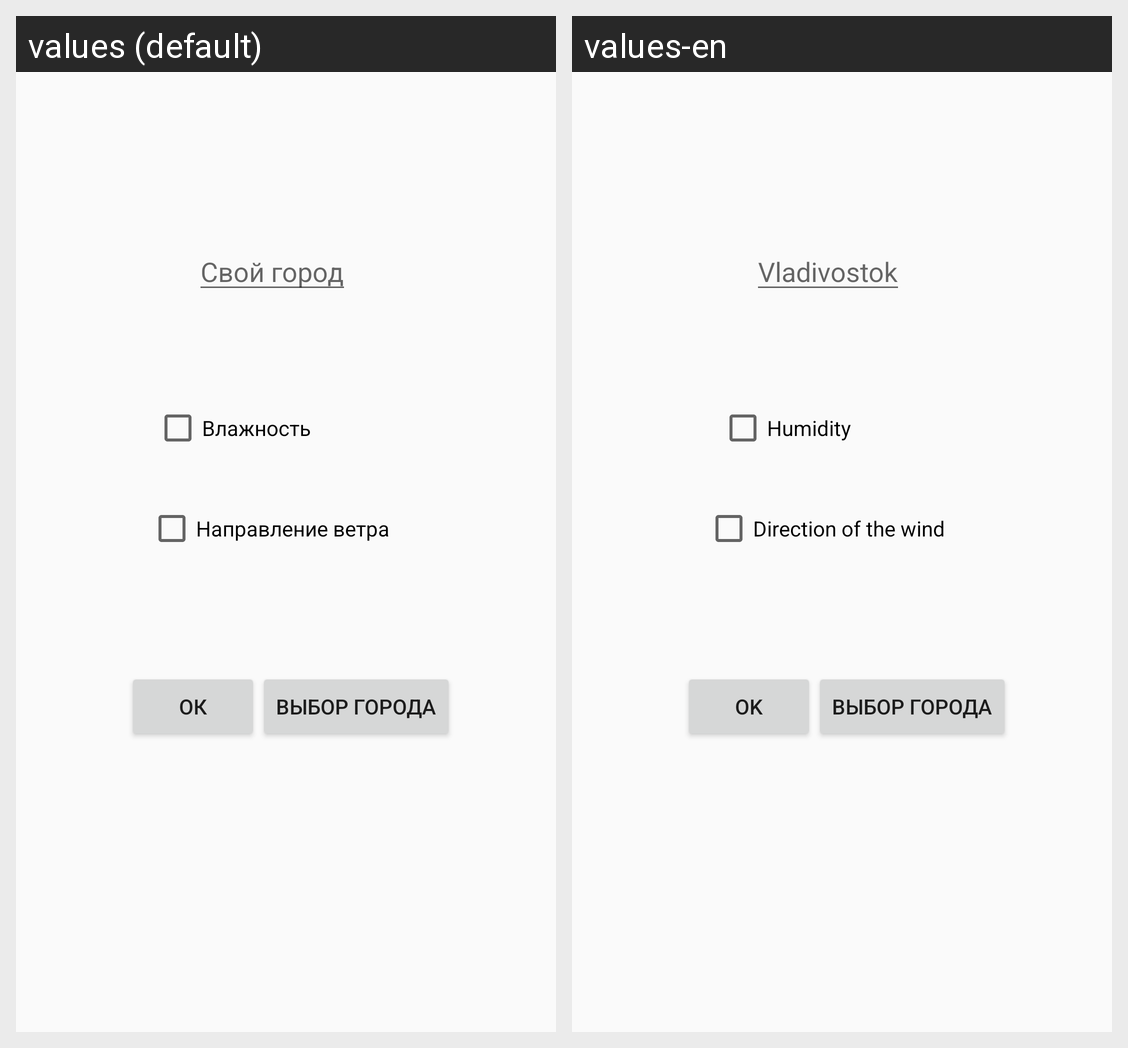

Locale-by-locale string values for the Android screen shown in this grid:
Android screen res/layout/settings_fragment.xml rendered under 2 locales, left to right: values (default), values-en. Device: Nexus 5 (rendered at 1080×1920; each locale shown at half size, 540×960, under a caption strip naming it); theme AppTheme.
Strings drawn on this screen, with the default value and each locale's value (text and hints the layout hard-codes, and strings that could not be matched under every locale, appear in the picture but are not listed):

city
  values: Свой город
  values-en: Vladivostok

button_ok
  values: ОК
  values-en: OK

cities_list
  values: Выбор города
  values-en: Выбор города  [not translated; the default value is used]

checkbox_wet
  values: Влажность
  values-en: Humidity

checkbox_wind
  values: Направление ветра
  values-en: Direction of the wind
